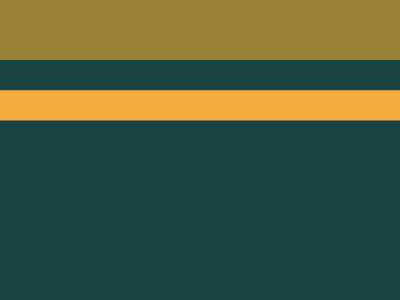

Reproduce this picture with HTML and CSS.

<!DOCTYPE html>
<html lang="en">
<head>
  <meta charset="UTF-8">
  <meta name="viewport" content="width=device-width, initial-scale=1.0">
  <title>Document</title>
</head>
<body>
  <p>
  <p>
  <p>
    <style>
      * {
        background: var(--b, #1A4341);
        margin: var(--m, 0);
  
        p {
          --b: #1A4341;
          padding: 60 10;
          --m: -30 125;
          border: 32q solid#998235;
          box-shadow: 0 0 0 32q#1A4341, 0 0 0 64q#F3AC3C;
  
          +p {
            border: 0;
            padding: 15 90;
            box-shadow: 0 0;
            --b: #998235;
            --m: 120 65;
  
            +p {
              padding: 300 15;
              --m: -400 185;
              --b: #F3AC3C;
            }
          }
        }
      }
    </style>
</body>
</html>